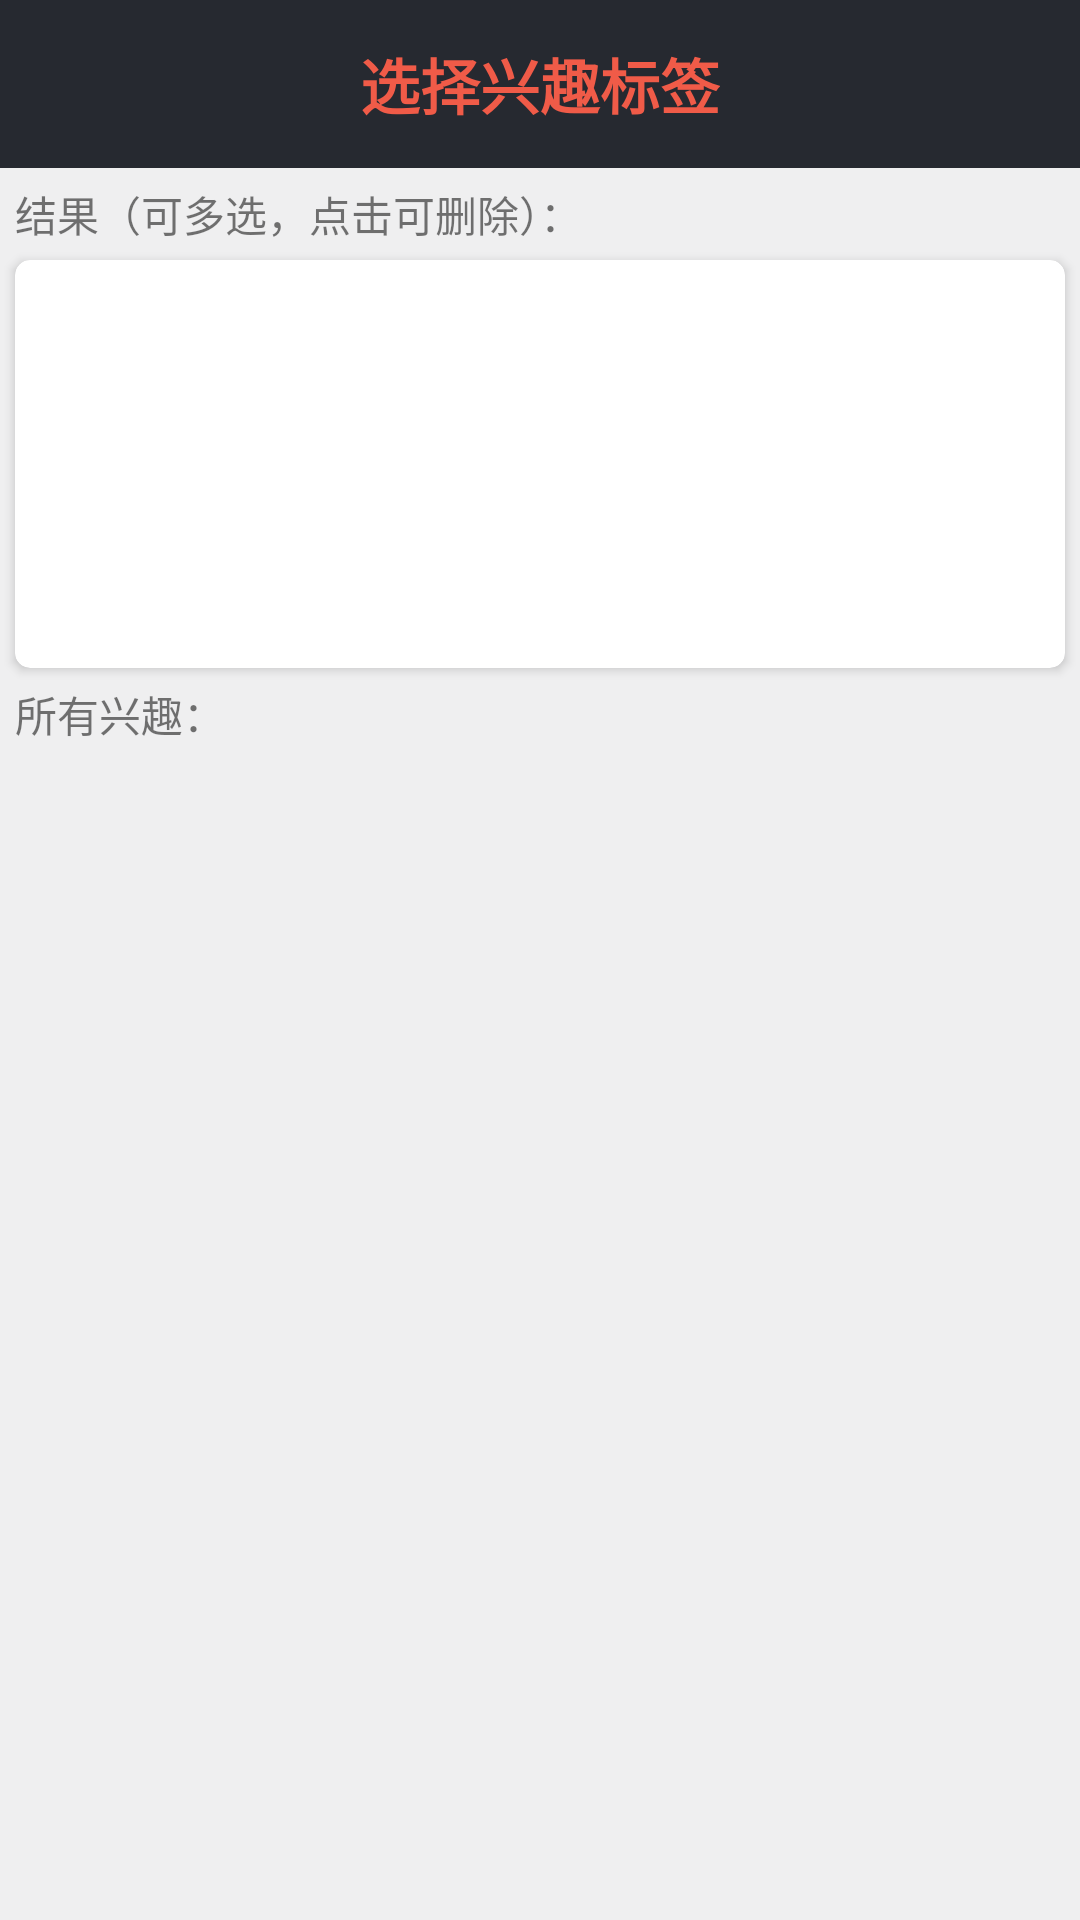

Android layout source for this screen:
<!-- AndroidManifest.xml: application theme AppTheme -->
<!-- res/layout/select_interests.xml -->
<?xml version="1.0" encoding="utf-8"?>
<LinearLayout xmlns:android="http://schemas.android.com/apk/res/android"
    xmlns:app="http://schemas.android.com/apk/res-auto"
    android:layout_width="match_parent"
    android:layout_height="match_parent"
    android:background="@color/bgcolor"
    android:orientation="vertical">

    <android.support.v7.widget.Toolbar
        android:id="@+id/toolbar_interests"
        android:layout_width="match_parent"
        android:layout_height="?attr/actionBarSize"
        android:background="?attr/colorPrimary"
        android:theme="@style/ThemeOverlay.AppCompat.Dark.ActionBar"
        app:popupTheme="@style/ThemeOverlay.AppCompat.Light">

        <TextView
            android:layout_width="wrap_content"
            android:layout_height="wrap_content"
            android:layout_centerInParent="true"
            android:layout_gravity="center"
            android:text="选择兴趣标签"
            android:textColor="#f05b48"
            android:textSize="20sp"
            android:textStyle="bold" />
    </android.support.v7.widget.Toolbar>

    
    <TextView
        android:layout_width="wrap_content"
        android:layout_height="wrap_content"
        android:layout_marginLeft="5dp"
        android:layout_marginTop="5dp"
        android:text="结果（可多选，点击可删除）：" />

    <android.support.v7.widget.CardView
        android:layout_width="match_parent"
        android:layout_height="136dp"
        android:layout_marginLeft="5dp"
        android:layout_marginRight="5dp"
        android:layout_marginTop="5dp"
        app:cardCornerRadius="5dp">


        <ScrollView
            android:layout_width="match_parent"
            android:layout_height="wrap_content"
            android:layout_margin="5dp"
            android:fadeScrollbars="false"
            android:scrollbars="vertical">

            <LinearLayout
                android:id="@+id/linearlayout_interests"
                android:layout_width="match_parent"
                android:layout_height="wrap_content"
                android:layout_marginRight="5dp"
                android:background="#ffffff"
                android:orientation="vertical"></LinearLayout>
        </ScrollView>

    </android.support.v7.widget.CardView>

    <TextView
        android:layout_width="wrap_content"
        android:layout_height="wrap_content"
        android:layout_marginLeft="5dp"
        android:layout_marginTop="5dp"
        android:text="所有兴趣：" />

    <LinearLayout
        android:layout_width="match_parent"
        android:layout_height="match_parent"
        android:layout_marginTop="5dp"
        android:orientation="horizontal">

        <android.support.v7.widget.CardView
            android:layout_width="wrap_content"
            android:layout_height="wrap_content"
            android:layout_marginBottom="5dp"
            android:layout_marginLeft="5dp"
            android:layout_marginRight="2dp"
            android:layout_weight="1"
            app:cardCornerRadius="5dp">

            <ListView
                android:id="@+id/first_level"
                android:layout_width="match_parent"
                android:layout_height="wrap_content"
                android:choiceMode="singleChoice" />
        </android.support.v7.widget.CardView>

        <android.support.v7.widget.CardView
            android:layout_width="wrap_content"
            android:layout_height="wrap_content"
            android:layout_marginBottom="5dp"
            android:layout_marginRight="2dp"
            android:layout_weight="1"
            app:cardCornerRadius="5dp">

            <ListView
                android:id="@+id/second_level"
                android:layout_width="match_parent"
                android:layout_height="wrap_content"
                android:choiceMode="singleChoice" />
        </android.support.v7.widget.CardView>

        <android.support.v7.widget.CardView
            android:layout_width="wrap_content"
            android:layout_height="wrap_content"
            android:layout_marginBottom="5dp"
            android:layout_marginRight="5dp"
            android:layout_weight="0.8"
            app:cardCornerRadius="5dp">

            <ListView
                android:id="@+id/third_level"
                android:layout_width="match_parent"
                android:layout_height="wrap_content"
                android:layout_marginRight="5dp"
                android:fadeScrollbars="false"
                android:scrollbars="vertical" />
        </android.support.v7.widget.CardView>
    </LinearLayout>
</LinearLayout>
<!-- resources referenced by this layout -->
<resources>
  <color name="bgcolor">#efeff0</color>
  <style name="AppTheme" parent="Theme.AppCompat.Light.NoActionBar">
          
          <item name="colorPrimary">@color/colorPrimary</item>
          <item name="colorPrimaryDark">@color/colorPrimaryDark</item>
          <item name="colorAccent">@color/colorAccent</item>
      </style>
  <color name="colorPrimary">#262930</color>
  <color name="colorPrimaryDark">#262930</color>
  <color name="colorAccent">#f05b48</color>
</resources>
